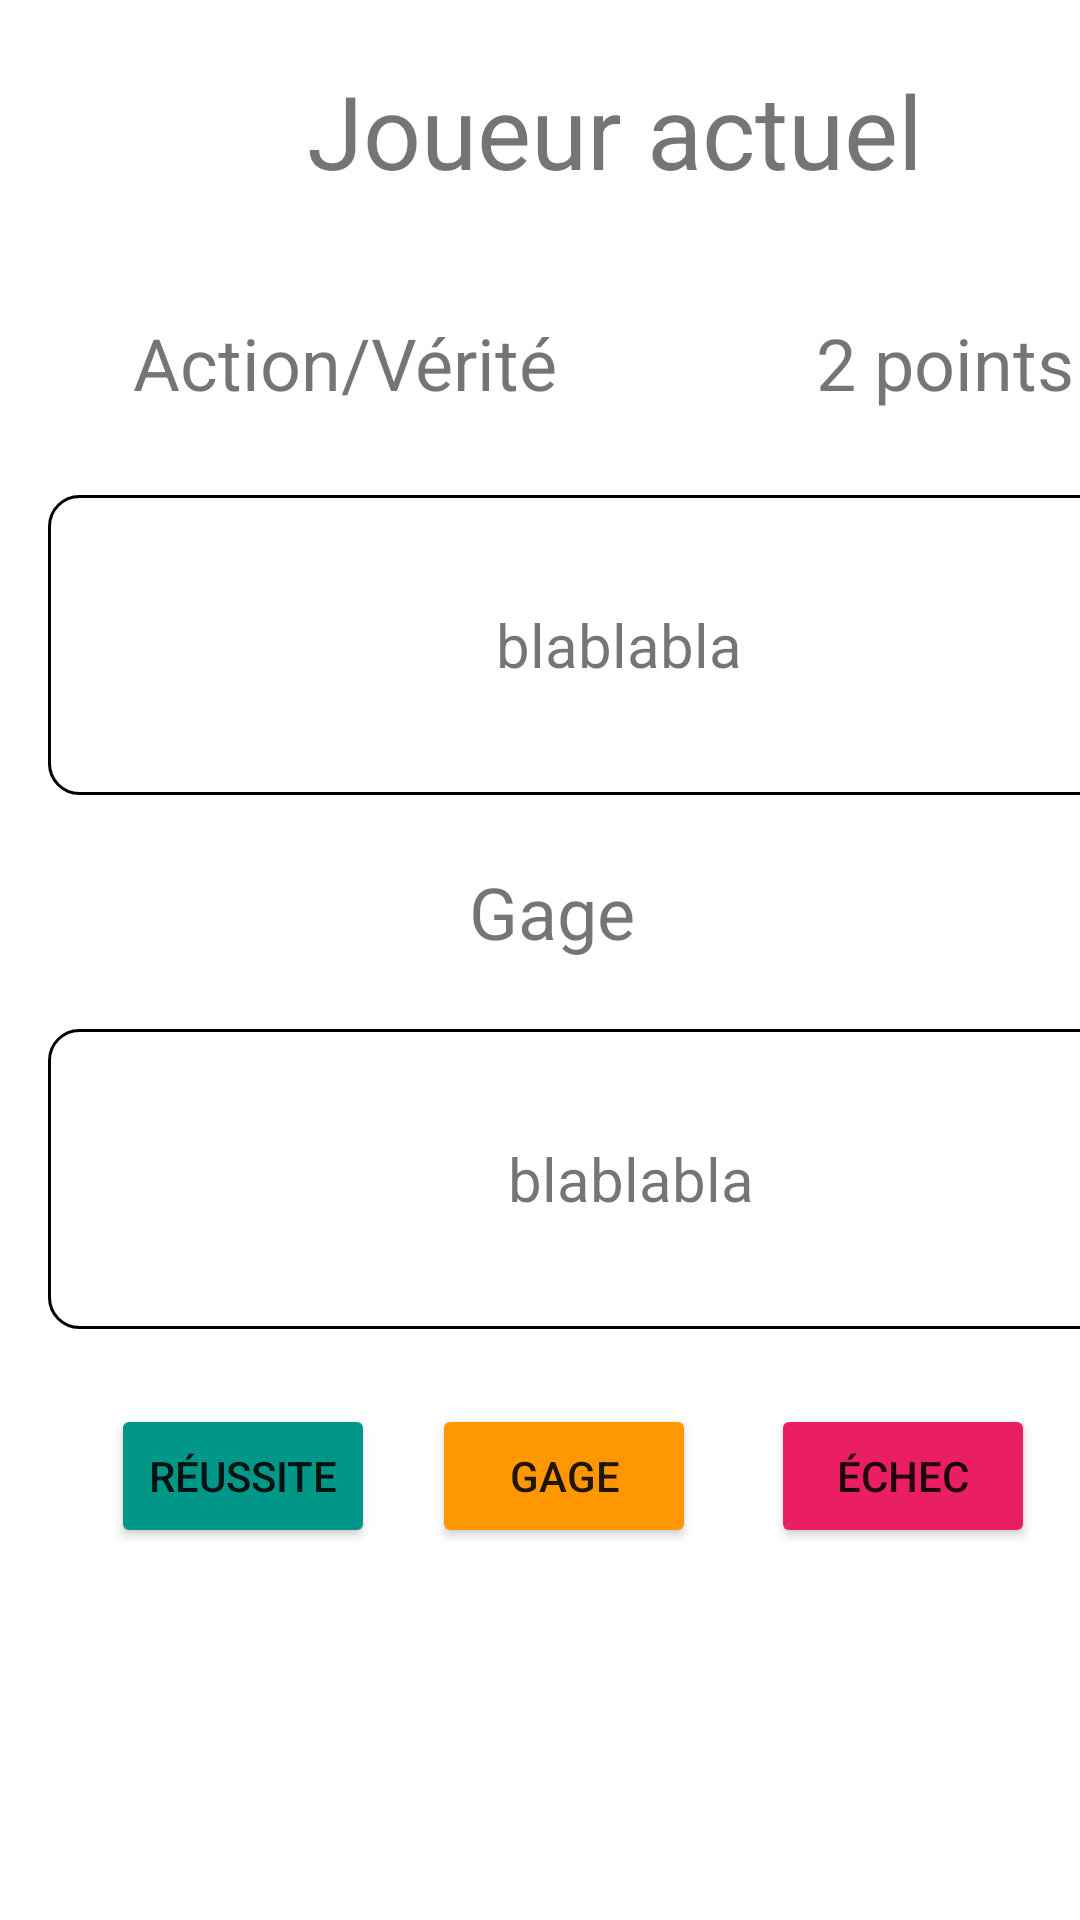

Layout XML and referenced resources for this Android screen:
<!-- AndroidManifest.xml: application theme Theme.Projet_Kadangha -->
<!-- res/layout/view_jeu_activite.xml -->
<?xml version="1.0" encoding="utf-8"?>
<androidx.constraintlayout.widget.ConstraintLayout xmlns:android="http://schemas.android.com/apk/res/android"
    xmlns:app="http://schemas.android.com/apk/res-auto"
    xmlns:tools="http://schemas.android.com/tools"
    android:layout_width="match_parent"
    android:layout_height="match_parent"
    android:background="#FFFFFF">

    <TextView
        android:id="@+id/tv_joueur_tour"
        android:layout_width="234dp"
        android:layout_height="55dp"
        android:layout_marginStart="88dp"
        android:layout_marginLeft="88dp"
        android:layout_marginTop="16dp"
        android:gravity="center"
        android:text="Joueur actuel"
        android:textSize="34sp"
        app:barrierMargin="10dp"
        app:drawableTint="#009688"
        app:drawableTintMode="screen"
        app:layout_constraintStart_toStartOf="parent"
        app:layout_constraintTop_toTopOf="parent" />

    <TextView
        android:id="@+id/tv_jeu_action_verite"
        android:layout_width="174dp"
        android:layout_height="36dp"
        android:layout_marginStart="28dp"
        android:layout_marginLeft="28dp"
        android:layout_marginTop="32dp"
        android:gravity="center"
        android:text="Action/Vérité"
        android:textSize="24sp"
        app:layout_constraintStart_toStartOf="parent"
        app:layout_constraintTop_toBottomOf="@+id/tv_joueur_tour" />

    <TextView
        android:id="@+id/tv_jeu_nb_points"
        android:layout_width="174dp"
        android:layout_height="36dp"
        android:layout_marginStart="228dp"
        android:layout_marginLeft="228dp"
        android:layout_marginTop="32dp"
        android:gravity="center"
        android:text="2 points"
        android:textSize="24sp"
        app:layout_constraintStart_toStartOf="parent"
        app:layout_constraintTop_toBottomOf="@+id/tv_joueur_tour" />

    <TextView
        android:id="@+id/tv_jeu_gage"
        android:layout_width="174dp"
        android:layout_height="36dp"
        android:layout_marginStart="97dp"
        android:layout_marginLeft="97dp"
        android:layout_marginTop="21dp"
        android:gravity="center"
        android:text="Gage"
        android:textSize="24sp"
        app:layout_constraintStart_toStartOf="parent"
        app:layout_constraintTop_toBottomOf="@+id/tv_jeu_contenu_q" />

    <TextView
        android:id="@+id/tv_jeu_contenu_q"
        android:layout_width="381dp"
        android:layout_height="100dp"
        android:layout_marginStart="16dp"
        android:layout_marginLeft="16dp"
        android:layout_marginTop="26dp"
        android:background="@drawable/text_view_border"
        android:gravity="center"
        android:scrollbars="vertical"
        android:text="blablabla"
        android:textSize="20sp"
        app:layout_constraintStart_toStartOf="parent"
        app:layout_constraintTop_toBottomOf="@+id/tv_jeu_action_verite" />

    <TextView
        android:id="@+id/tv_jeu_gage_q"
        android:layout_width="389dp"
        android:layout_height="100dp"
        android:layout_marginStart="16dp"
        android:layout_marginLeft="16dp"
        android:layout_marginTop="21dp"
        android:background="@drawable/text_view_border"
        android:gravity="center"
        android:scrollbars="vertical"
        android:text="blablabla"
        android:textSize="20sp"
        app:layout_constraintStart_toStartOf="parent"
        app:layout_constraintTop_toBottomOf="@+id/tv_jeu_gage" />

    <Button
        android:id="@+id/bt_gage"
        android:layout_width="wrap_content"
        android:layout_height="wrap_content"
        android:layout_marginStart="19dp"
        android:layout_marginLeft="19dp"
        android:layout_marginTop="25dp"
        android:text="Gage"
        app:backgroundTint="#FF9800"
        app:layout_constraintStart_toEndOf="@+id/bt_reussite"
        app:layout_constraintTop_toBottomOf="@+id/tv_jeu_gage_q" />

    <Button
        android:id="@+id/bt_reussite"
        android:layout_width="wrap_content"
        android:layout_height="wrap_content"
        android:layout_marginStart="37dp"
        android:layout_marginLeft="37dp"
        android:layout_marginTop="25dp"
        android:text="Réussite"
        app:backgroundTint="#009688"
        app:layout_constraintStart_toStartOf="parent"
        app:layout_constraintTop_toBottomOf="@+id/tv_jeu_gage_q" />

    <Button
        android:id="@+id/bt_echec"
        android:layout_width="wrap_content"
        android:layout_height="wrap_content"
        android:layout_marginStart="25dp"
        android:layout_marginLeft="25dp"
        android:layout_marginTop="25dp"
        android:text="échec"
        app:backgroundTint="#E91E63"
        app:layout_constraintStart_toEndOf="@+id/bt_gage"
        app:layout_constraintTop_toBottomOf="@+id/tv_jeu_gage_q" />

</androidx.constraintlayout.widget.ConstraintLayout>
<!-- resources referenced by this layout -->
<resources>
  <!-- drawable text_view_border (drawable) -->
  <?xml version="1.0" encoding="utf-8"?>
      <shape xmlns:android="http://schemas.android.com/apk/res/android"
          android:shape="rectangle">
          <stroke android:color="#000000" android:width="1dp" />
          <corners android:radius="10dp" />
      </shape>
  <style name="Theme.Projet_Kadangha" parent="Theme.MaterialComponents.DayNight.DarkActionBar">
          
          <item name="colorPrimary">@color/purple_500</item>
          <item name="colorPrimaryVariant">@color/purple_700</item>
          <item name="colorOnPrimary">@color/white</item>
          
          <item name="colorSecondary">@color/teal_200</item>
          <item name="colorSecondaryVariant">@color/teal_700</item>
          <item name="colorOnSecondary">@color/black</item>
          
          <item name="android:statusBarColor" tools:targetApi="21">?attr/colorPrimaryVariant</item>
          
      </style>
  <!-- not gathered from this repository: default colours our renderer supplied (Android Studio template values) -->
  <color name="purple_500">#FF6200EE</color>
  <color name="purple_700">#FF3700B3</color>
  <color name="teal_200">#FF03DAC5</color>
  <color name="teal_700">#FF018786</color>
  <color name="black">#FF000000</color>
  <color name="white">#FFFFFFFF</color>
</resources>
